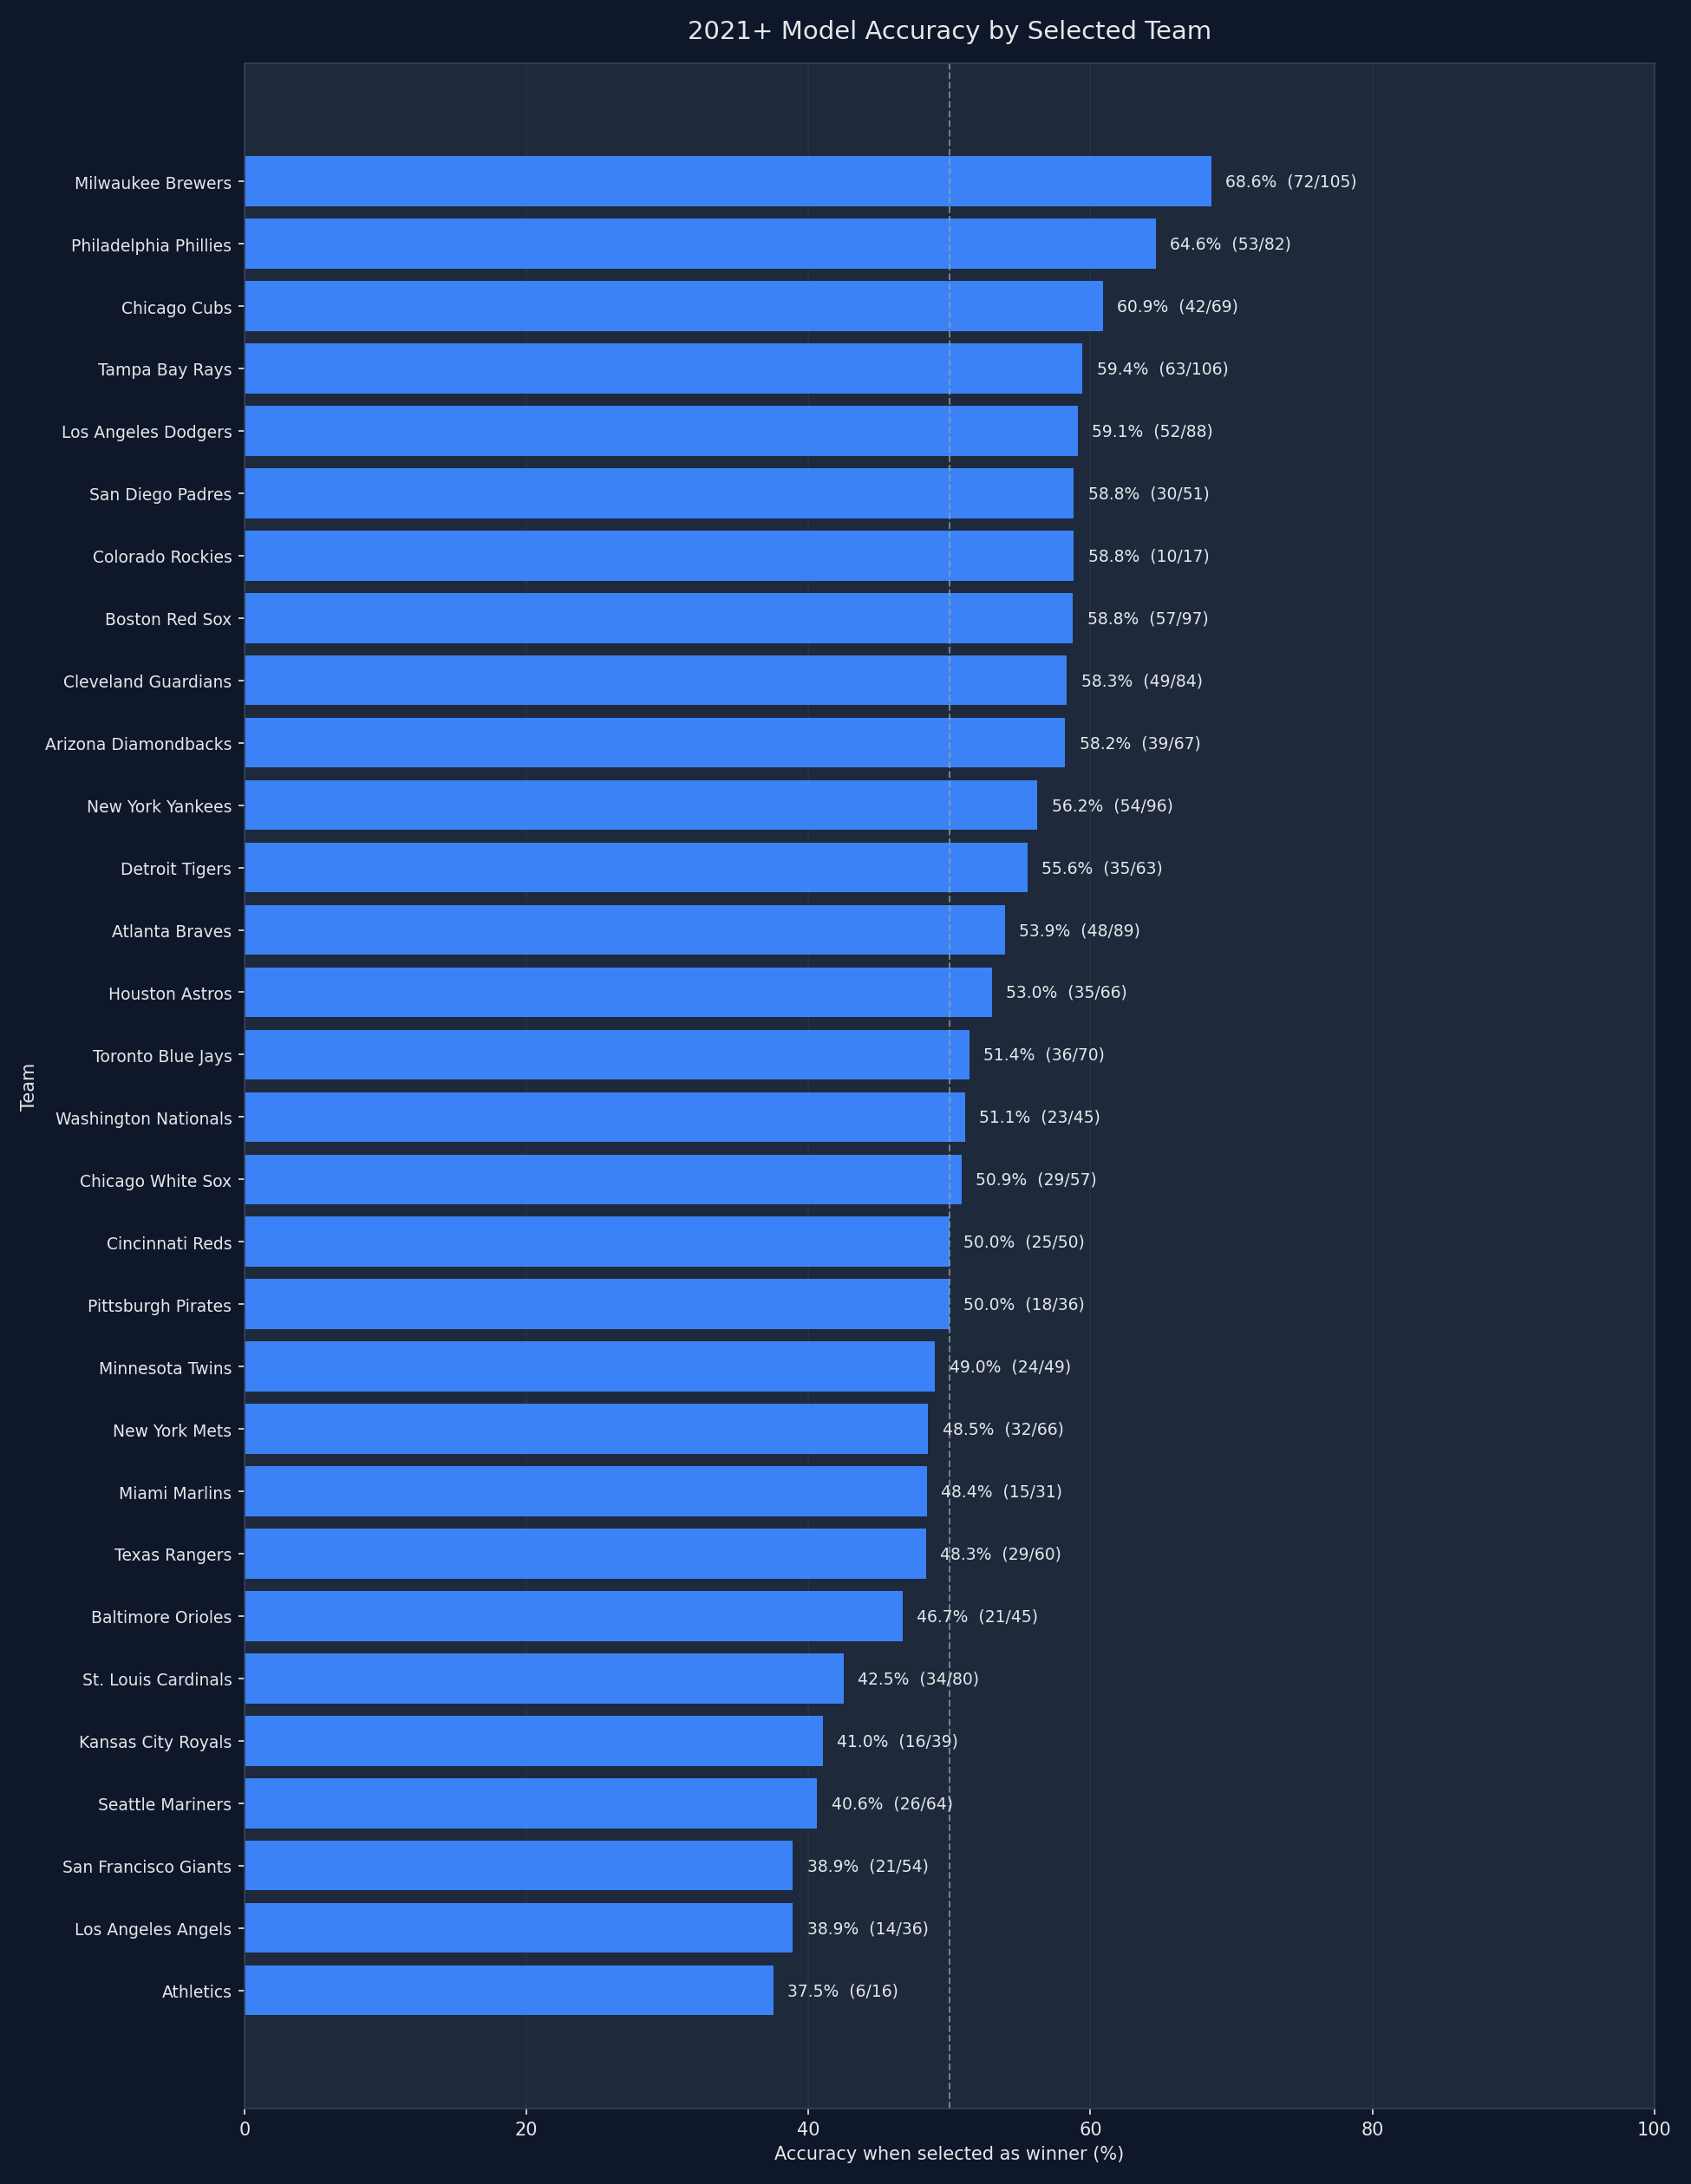

Source data for this figure (header and first rows):
team, selections, correct_predictions, incorrect_predictions, accuracy_pct
Milwaukee Brewers, 105, 72, 33, 68.57
Philadelphia Phillies, 82, 53, 29, 64.63
Chicago Cubs, 69, 42, 27, 60.87
Tampa Bay Rays, 106, 63, 43, 59.43
Los Angeles Dodgers, 88, 52, 36, 59.09
San Diego Padres, 51, 30, 21, 58.82
Colorado Rockies, 17, 10, 7, 58.82
Boston Red Sox, 97, 57, 40, 58.76
Cleveland Guardians, 84, 49, 35, 58.33
Arizona Diamondbacks, 67, 39, 28, 58.21
New York Yankees, 96, 54, 42, 56.25
Detroit Tigers, 63, 35, 28, 55.56
Atlanta Braves, 89, 48, 41, 53.93
Houston Astros, 66, 35, 31, 53.03
Toronto Blue Jays, 70, 36, 34, 51.43
Washington Nationals, 45, 23, 22, 51.11
Chicago White Sox, 57, 29, 28, 50.88
Cincinnati Reds, 50, 25, 25, 50.0
Pittsburgh Pirates, 36, 18, 18, 50.0
Minnesota Twins, 49, 24, 25, 48.98
New York Mets, 66, 32, 34, 48.48
Miami Marlins, 31, 15, 16, 48.39
Texas Rangers, 60, 29, 31, 48.33
Baltimore Orioles, 45, 21, 24, 46.67
St. Louis Cardinals, 80, 34, 46, 42.5
Kansas City Royals, 39, 16, 23, 41.03
Seattle Mariners, 64, 26, 38, 40.62
San Francisco Giants, 54, 21, 33, 38.89
Los Angeles Angels, 36, 14, 22, 38.89
Athletics, 16, 6, 10, 37.5
